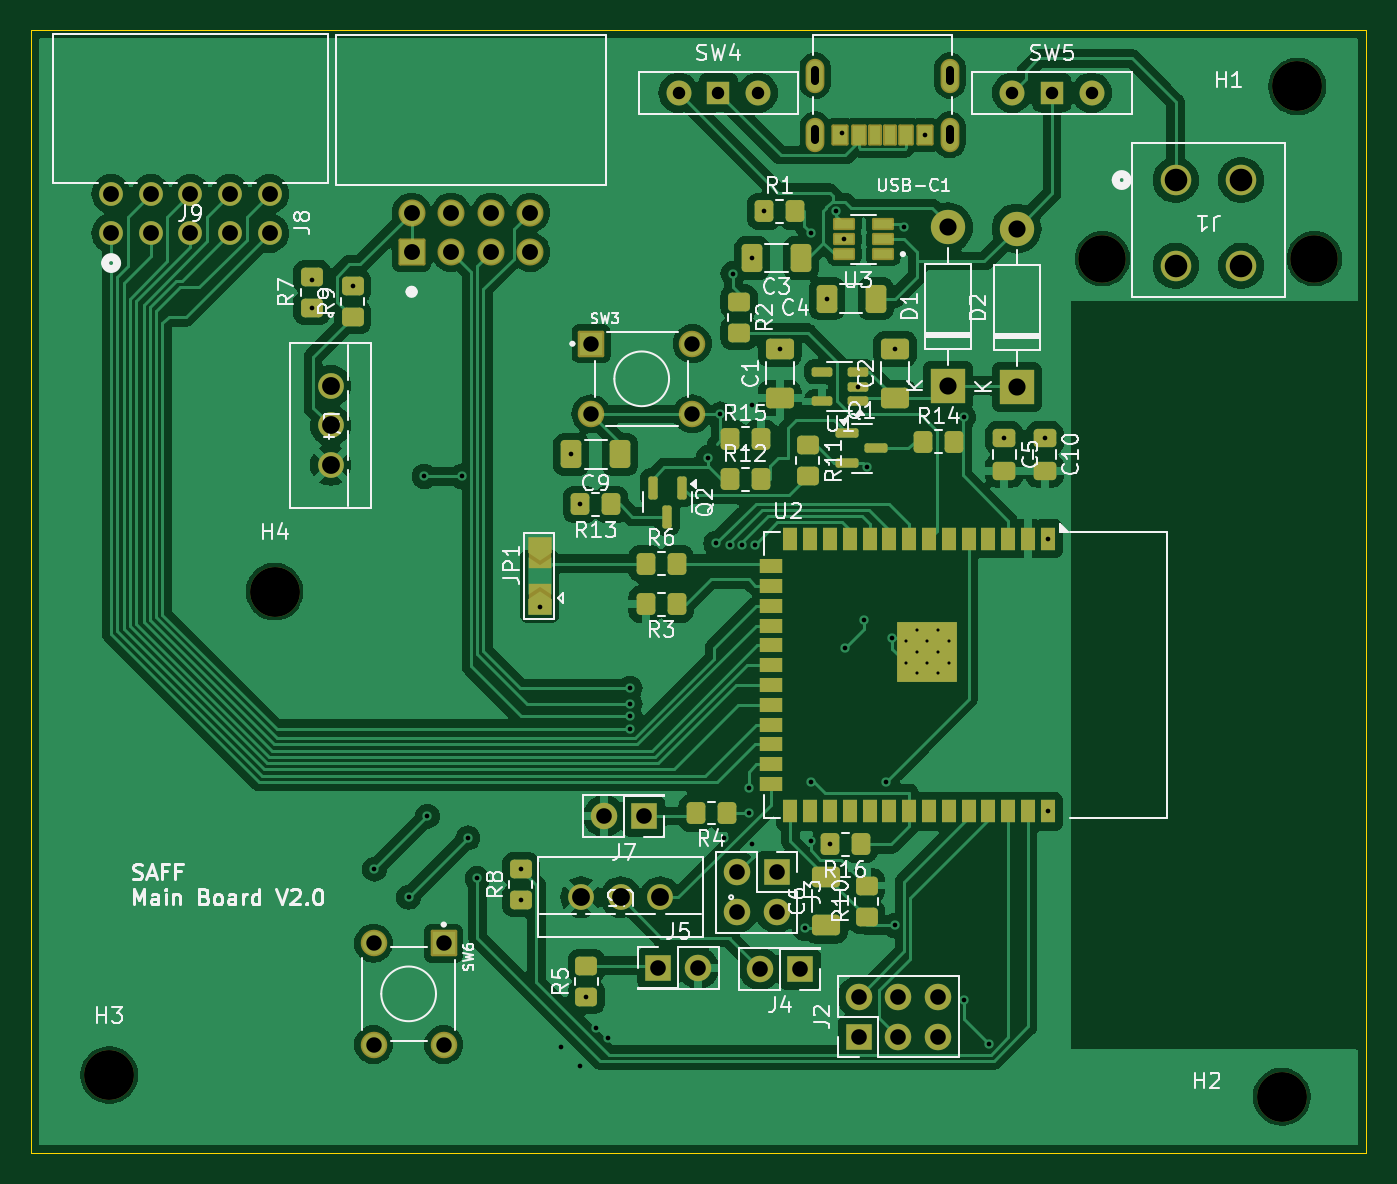
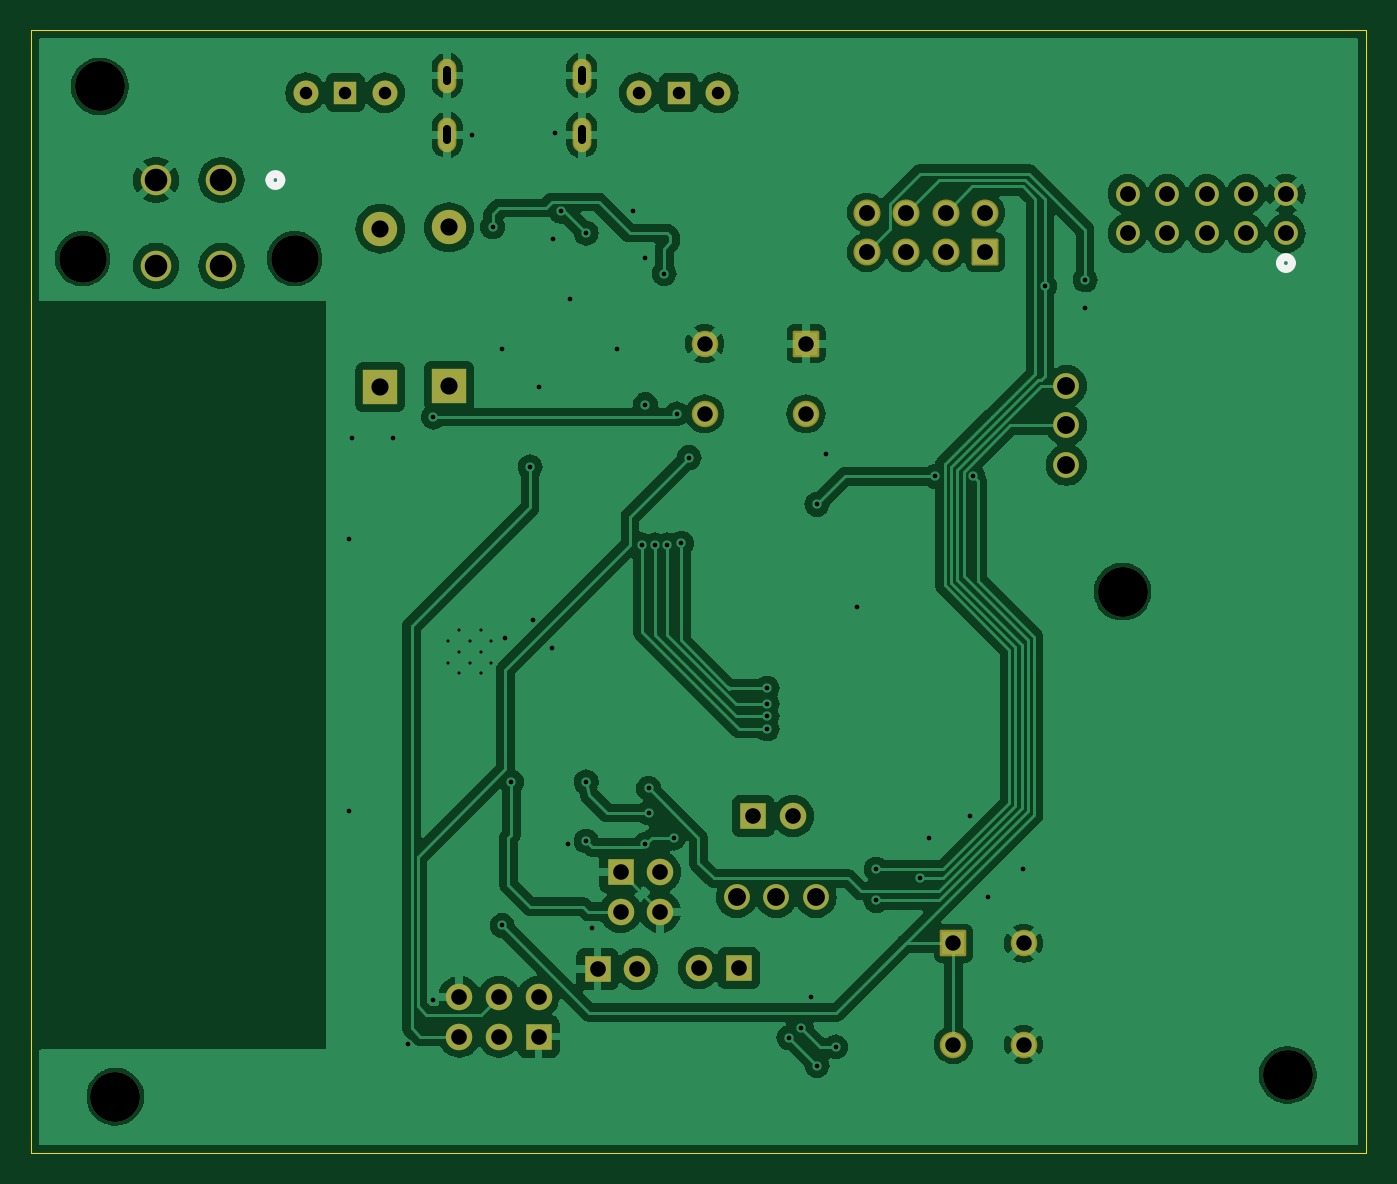
Circuit board: 11 layer files. Board 85.6 x 72.0 mm.
- bottom_copper: Final Project V1-B_Cu.gbr (153847 bytes)
- bottom_mask: Final Project V1-B_Mask.gbr (4000 bytes)
- paste: Final Project V1-B_Paste.gbr (459 bytes)
- bottom_silk: Final Project V1-B_Silkscreen.gbr (810 bytes)
- outline: Final Project V1-Edge_Cuts.gbr (616 bytes)
- top_copper: Final Project V1-F_Cu.gbr (196643 bytes)
- top_mask: Final Project V1-F_Mask.gbr (9902 bytes)
- paste: Final Project V1-F_Paste.gbr (6199 bytes)
- top_silk: Final Project V1-F_Silkscreen.gbr (85312 bytes)
- drill: Final Project V1-NPTH-drl.gbr (810 bytes)
- drill: Final Project V1-PTH-drl.gbr (5178 bytes)

=== bottom_copper: Final Project V1-B_Cu.gbr (153847 bytes, source omitted) ===
=== bottom_mask: Final Project V1-B_Mask.gbr ===
%TF.GenerationSoftware,KiCad,Pcbnew,8.0.8*%
%TF.CreationDate,2025-03-13T10:44:28-05:00*%
%TF.ProjectId,Final Project V1,46696e61-6c20-4507-926f-6a6563742056,rev?*%
%TF.SameCoordinates,Original*%
%TF.FileFunction,Soldermask,Bot*%
%TF.FilePolarity,Negative*%
%FSLAX46Y46*%
G04 Gerber Fmt 4.6, Leading zero omitted, Abs format (unit mm)*
G04 Created by KiCad (PCBNEW 8.0.8) date 2025-03-13 10:44:28*
%MOMM*%
%LPD*%
G01*
G04 APERTURE LIST*
G04 Aperture macros list*
%AMRoundRect*
0 Rectangle with rounded corners*
0 $1 Rounding radius*
0 $2 $3 $4 $5 $6 $7 $8 $9 X,Y pos of 4 corners*
0 Add a 4 corners polygon primitive as box body*
4,1,4,$2,$3,$4,$5,$6,$7,$8,$9,$2,$3,0*
0 Add four circle primitives for the rounded corners*
1,1,$1+$1,$2,$3*
1,1,$1+$1,$4,$5*
1,1,$1+$1,$6,$7*
1,1,$1+$1,$8,$9*
0 Add four rect primitives between the rounded corners*
20,1,$1+$1,$2,$3,$4,$5,0*
20,1,$1+$1,$4,$5,$6,$7,0*
20,1,$1+$1,$6,$7,$8,$9,0*
20,1,$1+$1,$8,$9,$2,$3,0*%
G04 Aperture macros list end*
%ADD10RoundRect,0.102000X-0.749000X0.749000X-0.749000X-0.749000X0.749000X-0.749000X0.749000X0.749000X0*%
%ADD11C,1.702000*%
%ADD12R,2.200000X2.200000*%
%ADD13O,2.200000X2.200000*%
%ADD14C,3.200000*%
%ADD15R,1.500000X1.500000*%
%ADD16C,1.600000*%
%ADD17R,1.700000X1.700000*%
%ADD18O,1.700000X1.700000*%
%ADD19C,1.524000*%
%ADD20RoundRect,0.102000X-0.749000X-0.749000X0.749000X-0.749000X0.749000X0.749000X-0.749000X0.749000X0*%
%ADD21O,1.204000X2.204000*%
%ADD22C,1.651000*%
%ADD23RoundRect,0.102000X0.765000X-0.765000X0.765000X0.765000X-0.765000X0.765000X-0.765000X-0.765000X0*%
%ADD24C,1.734000*%
%ADD25C,3.048000*%
%ADD26C,1.955800*%
G04 APERTURE END LIST*
D10*
%TO.C,SW6*%
X172250000Y-127150000D03*
D11*
X172250000Y-133650000D03*
X167750000Y-127150000D03*
X167750000Y-133650000D03*
%TD*%
D12*
%TO.C,D2*%
X209000000Y-91480000D03*
D13*
X209000000Y-81320000D03*
%TD*%
D14*
%TO.C,H3*%
X150800000Y-135600000D03*
%TD*%
D15*
%TO.C,SW5*%
X211260000Y-72600000D03*
D16*
X208720000Y-72600000D03*
X213800000Y-72600000D03*
%TD*%
D14*
%TO.C,H2*%
X226000000Y-137000000D03*
%TD*%
D17*
%TO.C,J3*%
X193600000Y-122600000D03*
D18*
X193600000Y-125140000D03*
X191060000Y-122600000D03*
X191060000Y-125140000D03*
%TD*%
D19*
%TO.C,J9*%
X150920000Y-81619700D03*
X150920000Y-79079700D03*
X153460000Y-81619700D03*
X153460000Y-79079700D03*
X156000000Y-81619700D03*
X156000000Y-79079700D03*
X158540000Y-81619700D03*
X158540000Y-79079700D03*
X161080000Y-81619700D03*
X161080000Y-79079700D03*
%TD*%
D20*
%TO.C,SW3*%
X181700000Y-88700000D03*
D11*
X188200000Y-88700000D03*
X181700000Y-93200000D03*
X188200000Y-93200000D03*
%TD*%
D21*
%TO.C,USB-C1*%
X204720000Y-75300000D03*
X196080000Y-75300000D03*
X204720000Y-71500000D03*
X196080000Y-71500000D03*
%TD*%
D12*
%TO.C,D1*%
X204600000Y-91400000D03*
D13*
X204600000Y-81240000D03*
%TD*%
D22*
%TO.C,U4*%
X165000000Y-91400000D03*
X165000000Y-93940000D03*
X165000000Y-96480000D03*
%TD*%
%TO.C,U5*%
X186140000Y-124200000D03*
X183600000Y-124200000D03*
X181060000Y-124200000D03*
%TD*%
D17*
%TO.C,J2*%
X198860000Y-133140000D03*
D18*
X198860000Y-130600000D03*
X201400000Y-133140000D03*
X201400000Y-130600000D03*
X203940000Y-133140000D03*
X203940000Y-130600000D03*
%TD*%
D17*
%TO.C,J5*%
X186025000Y-128750000D03*
D18*
X188565000Y-128750000D03*
%TD*%
D14*
%TO.C,H1*%
X227000000Y-72200000D03*
%TD*%
D15*
%TO.C,SW4*%
X189860000Y-72600000D03*
D16*
X187320000Y-72600000D03*
X192400000Y-72600000D03*
%TD*%
D17*
%TO.C,J4*%
X195075000Y-128800000D03*
D18*
X192535000Y-128800000D03*
%TD*%
D23*
%TO.C,J8*%
X170190000Y-82827500D03*
D24*
X170190000Y-80287500D03*
X172730000Y-82827500D03*
X172730000Y-80287500D03*
X175270000Y-82827500D03*
X175270000Y-80287500D03*
X177810000Y-82827500D03*
X177810000Y-80287500D03*
%TD*%
D14*
%TO.C,H4*%
X161400000Y-104600000D03*
%TD*%
D25*
%TO.C,J1*%
X228099999Y-83240000D03*
X214500000Y-83240000D03*
D26*
X219200000Y-78200000D03*
X223399998Y-78200000D03*
X219200000Y-83699999D03*
X223399998Y-83699999D03*
%TD*%
D17*
%TO.C,J7*%
X185075000Y-119000000D03*
D18*
X182535000Y-119000000D03*
%TD*%
M02*

=== paste: Final Project V1-B_Paste.gbr ===
%TF.GenerationSoftware,KiCad,Pcbnew,8.0.8*%
%TF.CreationDate,2025-03-13T10:44:28-05:00*%
%TF.ProjectId,Final Project V1,46696e61-6c20-4507-926f-6a6563742056,rev?*%
%TF.SameCoordinates,Original*%
%TF.FileFunction,Paste,Bot*%
%TF.FilePolarity,Positive*%
%FSLAX46Y46*%
G04 Gerber Fmt 4.6, Leading zero omitted, Abs format (unit mm)*
G04 Created by KiCad (PCBNEW 8.0.8) date 2025-03-13 10:44:28*
%MOMM*%
%LPD*%
G01*
G04 APERTURE LIST*
G04 APERTURE END LIST*
M02*

=== bottom_silk: Final Project V1-B_Silkscreen.gbr ===
%TF.GenerationSoftware,KiCad,Pcbnew,8.0.8*%
%TF.CreationDate,2025-03-13T10:44:28-05:00*%
%TF.ProjectId,Final Project V1,46696e61-6c20-4507-926f-6a6563742056,rev?*%
%TF.SameCoordinates,Original*%
%TF.FileFunction,Legend,Bot*%
%TF.FilePolarity,Positive*%
%FSLAX46Y46*%
G04 Gerber Fmt 4.6, Leading zero omitted, Abs format (unit mm)*
G04 Created by KiCad (PCBNEW 8.0.8) date 2025-03-13 10:44:28*
%MOMM*%
%LPD*%
G01*
G04 APERTURE LIST*
%ADD10C,0.508000*%
G04 APERTURE END LIST*
D10*
%TO.C,J9*%
X151301000Y-83524700D02*
G75*
G02*
X150539000Y-83524700I-381000J0D01*
G01*
X150539000Y-83524700D02*
G75*
G02*
X151301000Y-83524700I381000J0D01*
G01*
%TO.C,J1*%
X216118400Y-78200000D02*
G75*
G02*
X215356400Y-78200000I-381000J0D01*
G01*
X215356400Y-78200000D02*
G75*
G02*
X216118400Y-78200000I381000J0D01*
G01*
%TD*%
M02*

=== outline: Final Project V1-Edge_Cuts.gbr ===
%TF.GenerationSoftware,KiCad,Pcbnew,8.0.8*%
%TF.CreationDate,2025-03-13T10:44:28-05:00*%
%TF.ProjectId,Final Project V1,46696e61-6c20-4507-926f-6a6563742056,rev?*%
%TF.SameCoordinates,Original*%
%TF.FileFunction,Profile,NP*%
%FSLAX46Y46*%
G04 Gerber Fmt 4.6, Leading zero omitted, Abs format (unit mm)*
G04 Created by KiCad (PCBNEW 8.0.8) date 2025-03-13 10:44:28*
%MOMM*%
%LPD*%
G01*
G04 APERTURE LIST*
%TA.AperFunction,Profile*%
%ADD10C,0.050000*%
%TD*%
G04 APERTURE END LIST*
D10*
X145800000Y-68600000D02*
X231400000Y-68600000D01*
X231400000Y-140600000D01*
X145800000Y-140600000D01*
X145800000Y-68600000D01*
M02*

=== top_copper: Final Project V1-F_Cu.gbr (196643 bytes, source omitted) ===
=== top_mask: Final Project V1-F_Mask.gbr (9902 bytes, source omitted) ===
=== paste: Final Project V1-F_Paste.gbr ===
%TF.GenerationSoftware,KiCad,Pcbnew,8.0.8*%
%TF.CreationDate,2025-03-13T10:44:27-05:00*%
%TF.ProjectId,Final Project V1,46696e61-6c20-4507-926f-6a6563742056,rev?*%
%TF.SameCoordinates,Original*%
%TF.FileFunction,Paste,Top*%
%TF.FilePolarity,Positive*%
%FSLAX46Y46*%
G04 Gerber Fmt 4.6, Leading zero omitted, Abs format (unit mm)*
G04 Created by KiCad (PCBNEW 8.0.8) date 2025-03-13 10:44:27*
%MOMM*%
%LPD*%
G01*
G04 APERTURE LIST*
G04 Aperture macros list*
%AMRoundRect*
0 Rectangle with rounded corners*
0 $1 Rounding radius*
0 $2 $3 $4 $5 $6 $7 $8 $9 X,Y pos of 4 corners*
0 Add a 4 corners polygon primitive as box body*
4,1,4,$2,$3,$4,$5,$6,$7,$8,$9,$2,$3,0*
0 Add four circle primitives for the rounded corners*
1,1,$1+$1,$2,$3*
1,1,$1+$1,$4,$5*
1,1,$1+$1,$6,$7*
1,1,$1+$1,$8,$9*
0 Add four rect primitives between the rounded corners*
20,1,$1+$1,$2,$3,$4,$5,0*
20,1,$1+$1,$4,$5,$6,$7,0*
20,1,$1+$1,$6,$7,$8,$9,0*
20,1,$1+$1,$8,$9,$2,$3,0*%
G04 Aperture macros list end*
%ADD10RoundRect,0.250000X0.350000X0.450000X-0.350000X0.450000X-0.350000X-0.450000X0.350000X-0.450000X0*%
%ADD11RoundRect,0.150000X-0.150000X0.587500X-0.150000X-0.587500X0.150000X-0.587500X0.150000X0.587500X0*%
%ADD12RoundRect,0.072500X0.532500X0.217500X-0.532500X0.217500X-0.532500X-0.217500X0.532500X-0.217500X0*%
%ADD13RoundRect,0.250000X-0.350000X-0.450000X0.350000X-0.450000X0.350000X0.450000X-0.350000X0.450000X0*%
%ADD14R,0.900000X0.900000*%
%ADD15R,0.900000X1.500000*%
%ADD16R,1.500000X0.900000*%
%ADD17RoundRect,0.250000X0.450000X-0.350000X0.450000X0.350000X-0.450000X0.350000X-0.450000X-0.350000X0*%
%ADD18RoundRect,0.250000X0.650000X-0.412500X0.650000X0.412500X-0.650000X0.412500X-0.650000X-0.412500X0*%
%ADD19R,0.700000X1.150000*%
%ADD20R,0.800000X1.150000*%
%ADD21R,0.900000X1.150000*%
%ADD22RoundRect,0.150000X-0.587500X-0.150000X0.587500X-0.150000X0.587500X0.150000X-0.587500X0.150000X0*%
%ADD23RoundRect,0.250000X-0.475000X0.337500X-0.475000X-0.337500X0.475000X-0.337500X0.475000X0.337500X0*%
%ADD24RoundRect,0.250000X-0.412500X-0.650000X0.412500X-0.650000X0.412500X0.650000X-0.412500X0.650000X0*%
%ADD25RoundRect,0.250000X-0.450000X0.350000X-0.450000X-0.350000X0.450000X-0.350000X0.450000X0.350000X0*%
%ADD26RoundRect,0.250000X0.412500X0.650000X-0.412500X0.650000X-0.412500X-0.650000X0.412500X-0.650000X0*%
%ADD27RoundRect,0.150000X0.512500X0.150000X-0.512500X0.150000X-0.512500X-0.150000X0.512500X-0.150000X0*%
G04 APERTURE END LIST*
D10*
%TO.C,R3*%
X187200000Y-105400000D03*
X185200000Y-105400000D03*
%TD*%
D11*
%TO.C,Q2*%
X187550000Y-97925000D03*
X185650000Y-97925000D03*
X186600000Y-99800000D03*
%TD*%
D12*
%TO.C,U3*%
X200455000Y-82950000D03*
X200455000Y-82000000D03*
X200455000Y-81050000D03*
X197945000Y-81050000D03*
X197945000Y-82000000D03*
X197945000Y-82950000D03*
%TD*%
D13*
%TO.C,R12*%
X190600000Y-97400000D03*
X192600000Y-97400000D03*
%TD*%
D14*
%TO.C,U2*%
X204680000Y-107050000D03*
X203280000Y-107050000D03*
X201880000Y-107050000D03*
X204680000Y-108450000D03*
X203280000Y-108450000D03*
X201880000Y-108450000D03*
X204680000Y-109850000D03*
X203280000Y-109850000D03*
X201880000Y-109850000D03*
D15*
X211000000Y-101200000D03*
X209730000Y-101200000D03*
X208460000Y-101200000D03*
X207190000Y-101200000D03*
X205920000Y-101200000D03*
X204650000Y-101200000D03*
X203380000Y-101200000D03*
X202110000Y-101200000D03*
X200840000Y-101200000D03*
X199570000Y-101200000D03*
X198300000Y-101200000D03*
X197030000Y-101200000D03*
X195760000Y-101200000D03*
X194490000Y-101200000D03*
D16*
X193240000Y-102965000D03*
X193240000Y-104235000D03*
X193240000Y-105505000D03*
X193240000Y-106775000D03*
X193240000Y-108045000D03*
X193240000Y-109315000D03*
X193240000Y-110585000D03*
X193240000Y-111855000D03*
X193240000Y-113125000D03*
X193240000Y-114395000D03*
X193240000Y-115665000D03*
X193240000Y-116935000D03*
D15*
X194490000Y-118700000D03*
X195760000Y-118700000D03*
X197030000Y-118700000D03*
X198300000Y-118700000D03*
X199570000Y-118700000D03*
X200840000Y-118700000D03*
X202110000Y-118700000D03*
X203380000Y-118700000D03*
X204650000Y-118700000D03*
X205920000Y-118700000D03*
X207190000Y-118700000D03*
X208460000Y-118700000D03*
X209730000Y-118700000D03*
X211000000Y-118700000D03*
%TD*%
D17*
%TO.C,R9*%
X166400000Y-87000000D03*
X166400000Y-85000000D03*
%TD*%
D18*
%TO.C,C1*%
X193800000Y-92162500D03*
X193800000Y-89037500D03*
%TD*%
%TO.C,C6*%
X196775000Y-126012500D03*
X196775000Y-122887500D03*
%TD*%
D17*
%TO.C,R10*%
X199375000Y-125450000D03*
X199375000Y-123450000D03*
%TD*%
D10*
%TO.C,R16*%
X199000000Y-120800000D03*
X197000000Y-120800000D03*
%TD*%
D19*
%TO.C,USB-C1*%
X200900000Y-75305000D03*
D20*
X198880000Y-75305000D03*
D21*
X197650000Y-75305000D03*
D19*
X199900000Y-75305000D03*
D20*
X201920000Y-75305000D03*
D21*
X203150000Y-75305000D03*
%TD*%
D13*
%TO.C,R6*%
X185200000Y-102800000D03*
X187200000Y-102800000D03*
%TD*%
D17*
%TO.C,R8*%
X177200000Y-124400000D03*
X177200000Y-122400000D03*
%TD*%
D22*
%TO.C,Q1*%
X198125000Y-94450000D03*
X198125000Y-96350000D03*
X200000000Y-95400000D03*
%TD*%
D17*
%TO.C,R5*%
X181400000Y-130600000D03*
X181400000Y-128600000D03*
%TD*%
D13*
%TO.C,R14*%
X203000000Y-95000000D03*
X205000000Y-95000000D03*
%TD*%
D23*
%TO.C,C5*%
X208200000Y-94762500D03*
X208200000Y-96837500D03*
%TD*%
D13*
%TO.C,R15*%
X190600000Y-94800000D03*
X192600000Y-94800000D03*
%TD*%
D24*
%TO.C,C4*%
X196837500Y-85800000D03*
X199962500Y-85800000D03*
%TD*%
D17*
%TO.C,R7*%
X163800000Y-86400000D03*
X163800000Y-84400000D03*
%TD*%
D25*
%TO.C,R11*%
X195600000Y-95200000D03*
X195600000Y-97200000D03*
%TD*%
D13*
%TO.C,R1*%
X192800000Y-80200000D03*
X194800000Y-80200000D03*
%TD*%
D18*
%TO.C,C2*%
X201200000Y-92162500D03*
X201200000Y-89037500D03*
%TD*%
D25*
%TO.C,R2*%
X191200000Y-86000000D03*
X191200000Y-88000000D03*
%TD*%
D10*
%TO.C,R13*%
X183000000Y-99000000D03*
X181000000Y-99000000D03*
%TD*%
D26*
%TO.C,C9*%
X183562500Y-95800000D03*
X180437500Y-95800000D03*
%TD*%
%TO.C,C3*%
X195162500Y-83200000D03*
X192037500Y-83200000D03*
%TD*%
D27*
%TO.C,U1*%
X198800000Y-92400000D03*
X198800000Y-91450000D03*
X198800000Y-90500000D03*
X196525000Y-90500000D03*
X196525000Y-92400000D03*
%TD*%
D23*
%TO.C,C10*%
X210800000Y-94762500D03*
X210800000Y-96837500D03*
%TD*%
D10*
%TO.C,R4*%
X190400000Y-118800000D03*
X188400000Y-118800000D03*
%TD*%
M02*

=== top_silk: Final Project V1-F_Silkscreen.gbr (85312 bytes, source omitted) ===
=== drill: Final Project V1-NPTH-drl.gbr ===
%TF.GenerationSoftware,KiCad,Pcbnew,8.0.8*%
%TF.CreationDate,2025-03-13T10:45:48-05:00*%
%TF.ProjectId,Final Project V1,46696e61-6c20-4507-926f-6a6563742056,rev?*%
%TF.SameCoordinates,Original*%
%TF.FileFunction,NonPlated,1,2,NPTH,Drill*%
%TF.FilePolarity,Positive*%
%FSLAX46Y46*%
G04 Gerber Fmt 4.6, Leading zero omitted, Abs format (unit mm)*
G04 Created by KiCad (PCBNEW 8.0.8) date 2025-03-13 10:45:48*
%MOMM*%
%LPD*%
G01*
G04 APERTURE LIST*
%TA.AperFunction,ComponentDrill*%
%ADD10C,3.048000*%
%TD*%
%TA.AperFunction,ComponentDrill*%
%ADD11C,3.200000*%
%TD*%
G04 APERTURE END LIST*
D10*
%TO.C,J1*%
X214500000Y-83240000D03*
X228099999Y-83240000D03*
D11*
%TO.C,H3*%
X150800000Y-135600000D03*
%TO.C,H4*%
X161400000Y-104600000D03*
%TO.C,H2*%
X226000000Y-137000000D03*
%TO.C,H1*%
X227000000Y-72200000D03*
M02*

=== drill: Final Project V1-PTH-drl.gbr ===
%TF.GenerationSoftware,KiCad,Pcbnew,8.0.8*%
%TF.CreationDate,2025-03-13T10:45:48-05:00*%
%TF.ProjectId,Final Project V1,46696e61-6c20-4507-926f-6a6563742056,rev?*%
%TF.SameCoordinates,Original*%
%TF.FileFunction,Plated,1,2,PTH,Mixed*%
%TF.FilePolarity,Positive*%
%FSLAX46Y46*%
G04 Gerber Fmt 4.6, Leading zero omitted, Abs format (unit mm)*
G04 Created by KiCad (PCBNEW 8.0.8) date 2025-03-13 10:45:48*
%MOMM*%
%LPD*%
G01*
G04 APERTURE LIST*
%TA.AperFunction,ComponentDrill*%
%ADD10C,0.200000*%
%TD*%
%TA.AperFunction,ViaDrill*%
%ADD11C,0.300000*%
%TD*%
G04 aperture for slot hole*
%TA.AperFunction,ComponentDrill*%
%ADD12C,0.500000*%
%TD*%
%TA.AperFunction,ComponentDrill*%
%ADD13C,0.800000*%
%TD*%
%TA.AperFunction,ComponentDrill*%
%ADD14C,0.990000*%
%TD*%
%TA.AperFunction,ComponentDrill*%
%ADD15C,1.000000*%
%TD*%
%TA.AperFunction,ComponentDrill*%
%ADD16C,1.016000*%
%TD*%
%TA.AperFunction,ComponentDrill*%
%ADD17C,1.020000*%
%TD*%
%TA.AperFunction,ComponentDrill*%
%ADD18C,1.100000*%
%TD*%
%TA.AperFunction,ComponentDrill*%
%ADD19C,1.143000*%
%TD*%
%TA.AperFunction,ComponentDrill*%
%ADD20C,1.447800*%
%TD*%
G04 APERTURE END LIST*
D10*
%TO.C,U2*%
X201880000Y-107750000D03*
X201880000Y-109150000D03*
X202580000Y-107050000D03*
X202580000Y-108450000D03*
X202580000Y-109850000D03*
X203280000Y-107750000D03*
X203280000Y-109150000D03*
X203980000Y-107050000D03*
X203980000Y-108450000D03*
X203980000Y-109850000D03*
X204680000Y-107750000D03*
X204680000Y-109150000D03*
%TD*%
D11*
X163800000Y-84600000D03*
X163800000Y-86400000D03*
X166400000Y-85000000D03*
X167800000Y-122400000D03*
X170000000Y-124200000D03*
X171000000Y-97200000D03*
X171200000Y-119000000D03*
X173400000Y-97200000D03*
X173800000Y-120400000D03*
X174400000Y-123000000D03*
X177200000Y-122400000D03*
X177200000Y-124400000D03*
X178400000Y-105600000D03*
X179800000Y-133800000D03*
X180437500Y-95800000D03*
X181000000Y-99000000D03*
X181000000Y-135000000D03*
X181400000Y-130600000D03*
X182000000Y-132600000D03*
X182800000Y-133200000D03*
X184200000Y-110800000D03*
X184200000Y-111800000D03*
X184200000Y-112600000D03*
X184200000Y-113400000D03*
X189200000Y-96000000D03*
X189700000Y-101500000D03*
X190000000Y-93200000D03*
X190200000Y-120400000D03*
X190600000Y-101600000D03*
X190800000Y-84200000D03*
X191400000Y-101600000D03*
X191800000Y-117200000D03*
X191800000Y-118800000D03*
X192000000Y-92600000D03*
X192000000Y-120800000D03*
X192037500Y-83200000D03*
X192200000Y-101600000D03*
X192800000Y-80200000D03*
X193800000Y-89037500D03*
X195400000Y-126200000D03*
X195800000Y-81600000D03*
X195800000Y-116800000D03*
X195800000Y-120600000D03*
X196837500Y-85800000D03*
X197000000Y-120800000D03*
X197400000Y-80200000D03*
X197777815Y-75179315D03*
X197945000Y-82000000D03*
X198000000Y-108200000D03*
X198800000Y-91450000D03*
X199200000Y-106400000D03*
X199400000Y-96600000D03*
X200600000Y-116800000D03*
X201000000Y-107600000D03*
X201187500Y-126012500D03*
X201200000Y-89037500D03*
X201800000Y-81200000D03*
X203150000Y-75305000D03*
X205600000Y-93400000D03*
X205600000Y-130800000D03*
X207200000Y-133600000D03*
X208200000Y-94762500D03*
X210800000Y-94762500D03*
X211000000Y-101200000D03*
X211000000Y-118700000D03*
D12*
%TO.C,USB-C1*%
X196080000Y-71150000D02*
X196080000Y-71850000D01*
X196080000Y-74950000D02*
X196080000Y-75650000D01*
X204720000Y-71150000D02*
X204720000Y-71850000D01*
X204720000Y-74950000D02*
X204720000Y-75650000D01*
D13*
%TO.C,SW4*%
X187320000Y-72600000D03*
X189860000Y-72600000D03*
X192400000Y-72600000D03*
%TO.C,SW5*%
X208720000Y-72600000D03*
X211260000Y-72600000D03*
X213800000Y-72600000D03*
D14*
%TO.C,SW6*%
X167750000Y-127150000D03*
X167750000Y-133650000D03*
X172250000Y-127150000D03*
X172250000Y-133650000D03*
%TO.C,SW3*%
X181700000Y-88700000D03*
X181700000Y-93200000D03*
X188200000Y-88700000D03*
X188200000Y-93200000D03*
D15*
%TO.C,J7*%
X182535000Y-119000000D03*
X185075000Y-119000000D03*
%TO.C,J5*%
X186025000Y-128750000D03*
X188565000Y-128750000D03*
%TO.C,J3*%
X191060000Y-122600000D03*
X191060000Y-125140000D03*
%TO.C,J4*%
X192535000Y-128800000D03*
%TO.C,J3*%
X193600000Y-122600000D03*
X193600000Y-125140000D03*
%TO.C,J4*%
X195075000Y-128800000D03*
%TO.C,J2*%
X198860000Y-130600000D03*
X198860000Y-133140000D03*
X201400000Y-130600000D03*
X201400000Y-133140000D03*
X203940000Y-130600000D03*
X203940000Y-133140000D03*
D16*
%TO.C,J9*%
X150920000Y-79079700D03*
X150920000Y-81619700D03*
X153460000Y-79079700D03*
X153460000Y-81619700D03*
X156000000Y-79079700D03*
X156000000Y-81619700D03*
X158540000Y-79079700D03*
X158540000Y-81619700D03*
X161080000Y-79079700D03*
X161080000Y-81619700D03*
D17*
%TO.C,J8*%
X170190000Y-80287500D03*
X170190000Y-82827500D03*
X172730000Y-80287500D03*
X172730000Y-82827500D03*
X175270000Y-80287500D03*
X175270000Y-82827500D03*
X177810000Y-80287500D03*
X177810000Y-82827500D03*
D18*
%TO.C,D1*%
X204600000Y-81240000D03*
X204600000Y-91400000D03*
%TO.C,D2*%
X209000000Y-81320000D03*
X209000000Y-91480000D03*
D19*
%TO.C,U4*%
X165000000Y-91400000D03*
X165000000Y-93940000D03*
X165000000Y-96480000D03*
%TO.C,U5*%
X181060000Y-124200000D03*
X183600000Y-124200000D03*
X186140000Y-124200000D03*
D20*
%TO.C,J1*%
X219200000Y-78200000D03*
X219200000Y-83699999D03*
X223399998Y-78200000D03*
X223399998Y-83699999D03*
M02*

